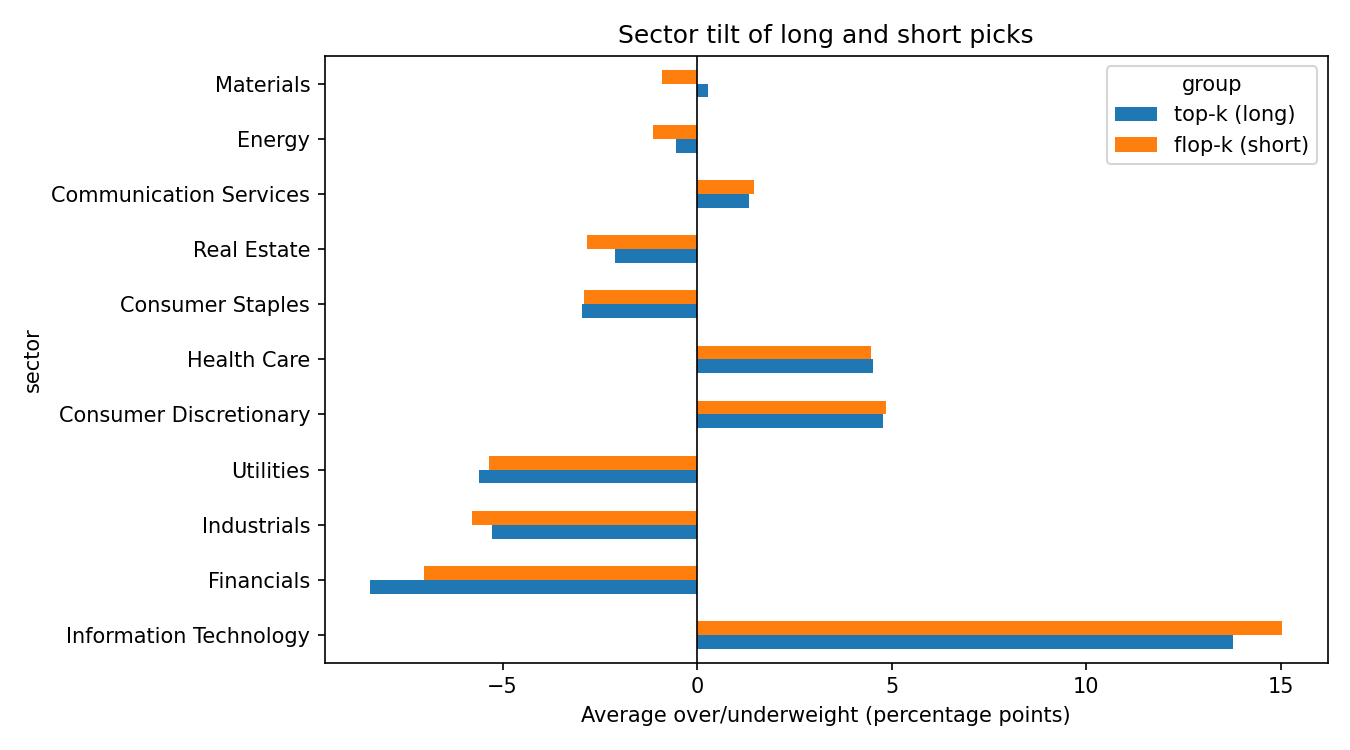

The table this chart was drawn from, first rows:
sector, all 2k picks, flop-k (short), top-k (long)
Information Technology, 14.93, 15.03, 13.76
Financials, -7.604, -7.009, -8.396
Industrials, -5.528, -5.774, -5.27
Utilities, -5.468, -5.357, -5.6
Consumer Discretionary, 4.577, 4.851, 4.783
Health Care, 4.665, 4.467, 4.51
Consumer Staples, -2.976, -2.895, -2.966
Real Estate, -2.454, -2.834, -2.1
Communication Services, 1.439, 1.456, 1.333
Energy, -0.9593, -1.128, -0.5533
Materials, -0.6213, -0.8953, 0.2881
